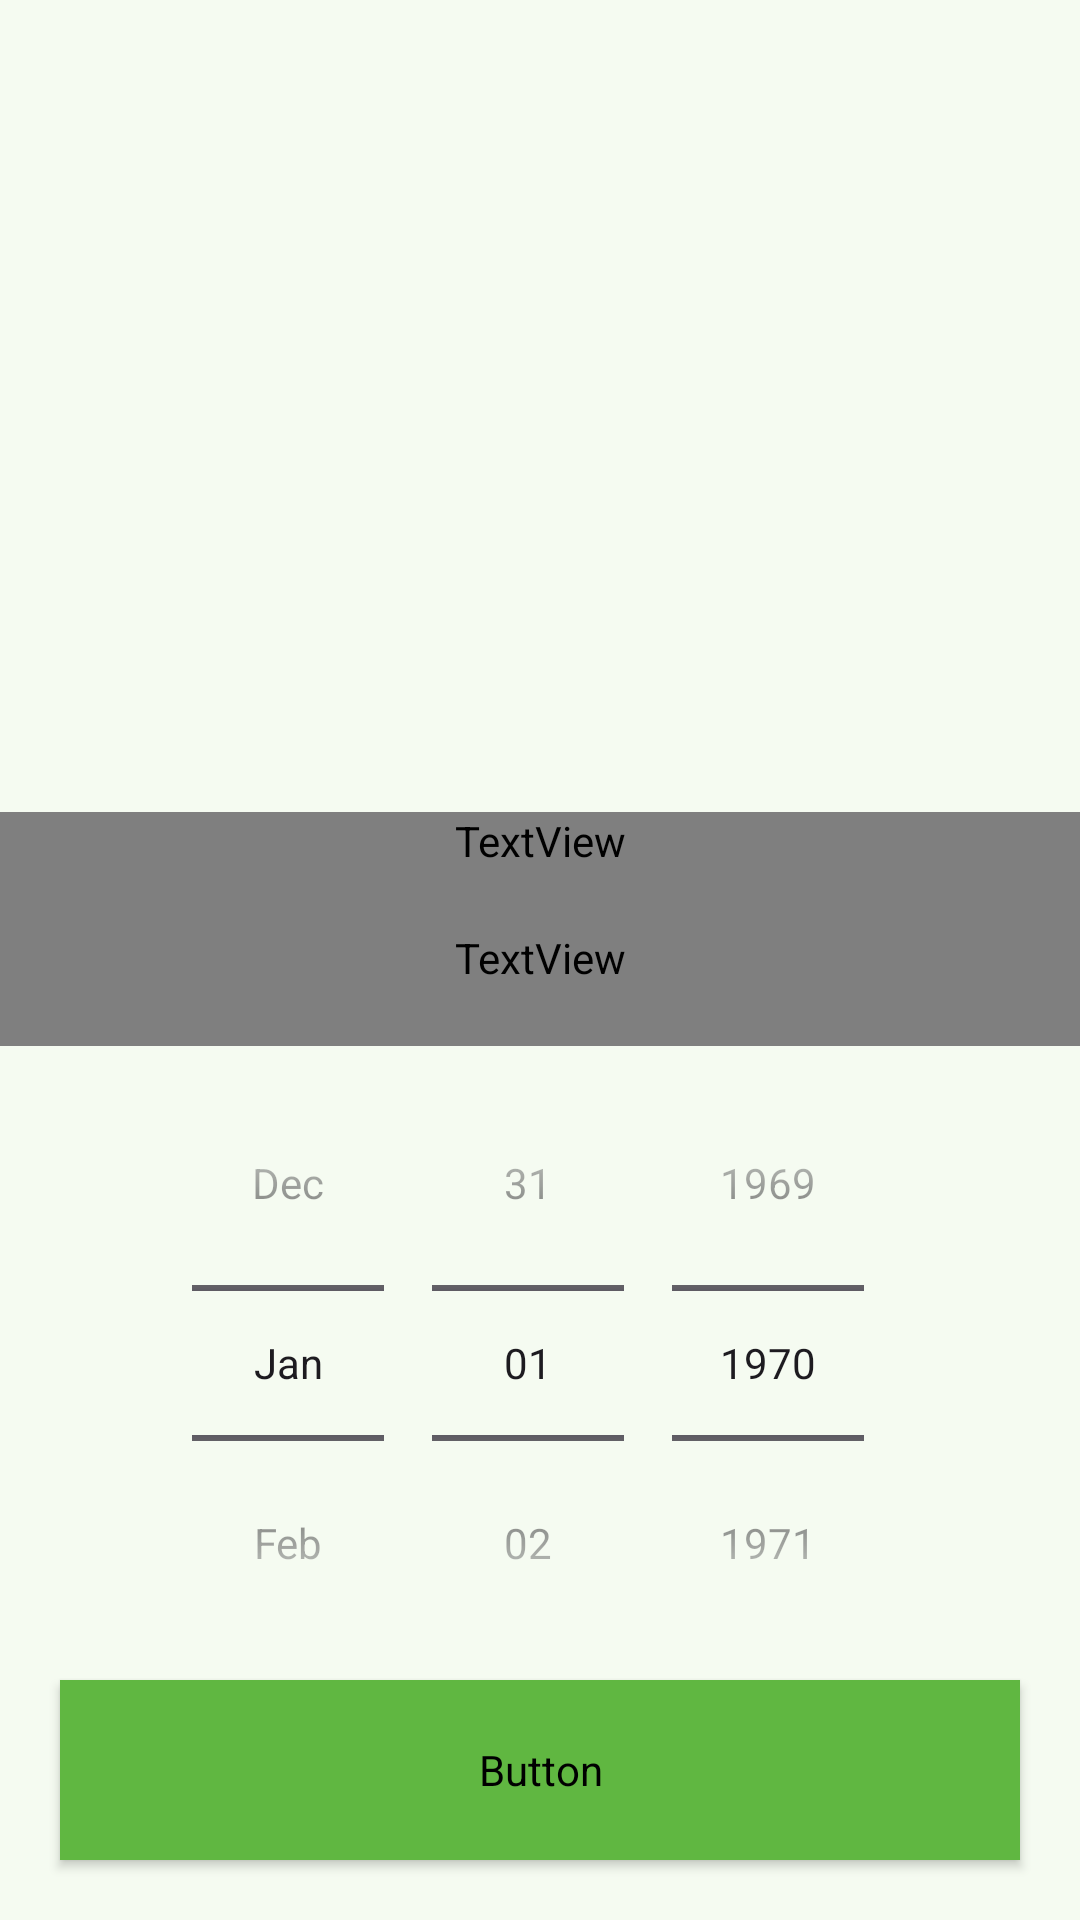

Produce the Android XML layout that renders to this screen, including the resource entries it uses.
<!-- AndroidManifest.xml: application theme Theme.IntroGymApp -->
<!-- res/layout/fragment_get_birthday.xml -->
<?xml version="1.0" encoding="utf-8"?>
<androidx.constraintlayout.widget.ConstraintLayout xmlns:android="http://schemas.android.com/apk/res/android"
    xmlns:app="http://schemas.android.com/apk/res-auto"
    xmlns:tools="http://schemas.android.com/tools"
    android:layout_width="match_parent"
    android:layout_height="match_parent"
    tools:context=".presentation.view.welcome.GetBirthdayFragment"
    android:background="?attr/ig_backgroundColor">

    <TextView
        android:id="@+id/textView"
        android:layout_width="match_parent"
        android:layout_height="wrap_content"
        android:paddingStart="20dp"
        android:paddingEnd="20dp"
        android:text="Еще чуть-чуть..."
        android:textAppearance="@style/TextHeader2SemiboldStyle"
        app:layout_constraintBottom_toTopOf="@+id/btnNext"
        app:layout_constraintEnd_toEndOf="parent"
        app:layout_constraintStart_toStartOf="parent"
        app:layout_constraintTop_toTopOf="parent" />

    <TextView
        android:id="@+id/textView2"
        app:layout_constraintEnd_toEndOf="parent"
        app:layout_constraintStart_toStartOf="parent"
        app:layout_constraintTop_toBottomOf="@+id/textView"
        android:layout_width="match_parent"
        android:layout_height="wrap_content"
        android:padding="20dp"
        android:text="Пожалуйста, введите вашу дату рождения. Это поможет нам предоставить более точные расчеты и рекомендации."
        android:textAppearance="@style/TextMediumRegularStyle" />

    <DatePicker
        android:id="@+id/datePicker"
        android:layout_width="wrap_content"
        android:layout_height="wrap_content"
        android:calendarViewShown="false"
        android:datePickerMode="spinner"
        app:layout_constraintBottom_toTopOf="@+id/btnNext"
        app:layout_constraintEnd_toEndOf="parent"
        app:layout_constraintStart_toStartOf="parent"
        app:layout_constraintTop_toBottomOf="@+id/textView2" />

    <Button
        android:id="@+id/btnNext"
        style="@style/DefaultButtonStyle"
        android:layout_width="match_parent"
        android:layout_height="60dp"
        android:layout_margin="20dp"
        android:text="Далее"
        app:layout_constraintBottom_toBottomOf="parent"
        app:layout_constraintEnd_toEndOf="parent"
        app:layout_constraintStart_toStartOf="parent"
        tools:layout_editor_absoluteX="20dp" />

</androidx.constraintlayout.widget.ConstraintLayout>
<!-- resources referenced by this layout -->
<resources>
  <style name="DefaultButtonStyle" parent="Widget.MaterialComponents.Button">
          <item name="cornerRadius">10dp</item>
          <item name="android:textAllCaps">false</item>
          <item name="android:textColor">?attr/ig_backgroundColor</item>
          <item name="android:textAppearance">@style/TextLargeSemiboldStyle</item>
          <item name="android:backgroundTint">?attr/ig_primaryColor</item>
          <item name="rippleColor">?attr/ig_primaryColor</item>
      </style>
  <style name="TextHeader2SemiboldStyle" parent="Widget.AppCompat.TextView">
          <item name="android:fontFamily">@font/sf_pro_display_semibold</item>
          <item name="android:textSize">26sp</item>
          <item name="android:textColor">?attr/ig_defaultTextColor</item>
      </style>
  <style name="TextMediumRegularStyle" parent="Widget.AppCompat.TextView">
          <item name="android:fontFamily">@font/sf_pro_display_regular</item>
          <item name="android:textSize">16sp</item>
          <item name="android:textColor">?attr/ig_defaultTextColor</item>
      </style>
  <style name="Theme.IntroGymApp" parent="Base.Theme.IntroGymApp">
          <item name="android:windowAnimationStyle">@style/WindowAnimationTransition</item>
          <item name="android:statusBarColor">?attr/ig_backgroundColor</item>
      </style>
  <style name="TextLargeSemiboldStyle" parent="Widget.AppCompat.TextView">
          <item name="android:fontFamily">@font/sf_pro_display_semibold</item>
          <item name="android:textSize">18sp</item>
          <item name="android:textColor">?attr/ig_defaultTextColor</item>
      </style>
  <style name="Base.Theme.IntroGymApp" parent="Theme.Material3.Light.NoActionBar">
          <item name="ig_primaryColor">@color/primary_color</item>
          <item name="ig_primaryLightColor">@color/primary_light_color</item>
          <item name="ig_backgroundColor">@color/background_color</item>
          <item name="ig_cardBackgroundColor">@color/background_block_color</item>
          <item name="ig_defaultTextColor">@color/main_color</item>
          <item name="ig_lightTextColor">@color/background_color</item>
          <item name="ig_errorColor">@color/negative_color</item>
      </style>
  <style name="WindowAnimationTransition">
          <item name="android:windowEnterAnimation">@android:anim/fade_in</item>
          <item name="android:windowExitAnimation">@android:anim/fade_out</item>
      </style>
  <color name="primary_color">#60B741</color>
  <color name="primary_light_color">#B1C178</color>
  <color name="background_color">#F5FBF1</color>
  <color name="background_block_color">#ECEEE8</color>
  <color name="main_color">#1C1C1C</color>
  <color name="negative_color">#EB5F5F</color>
</resources>
